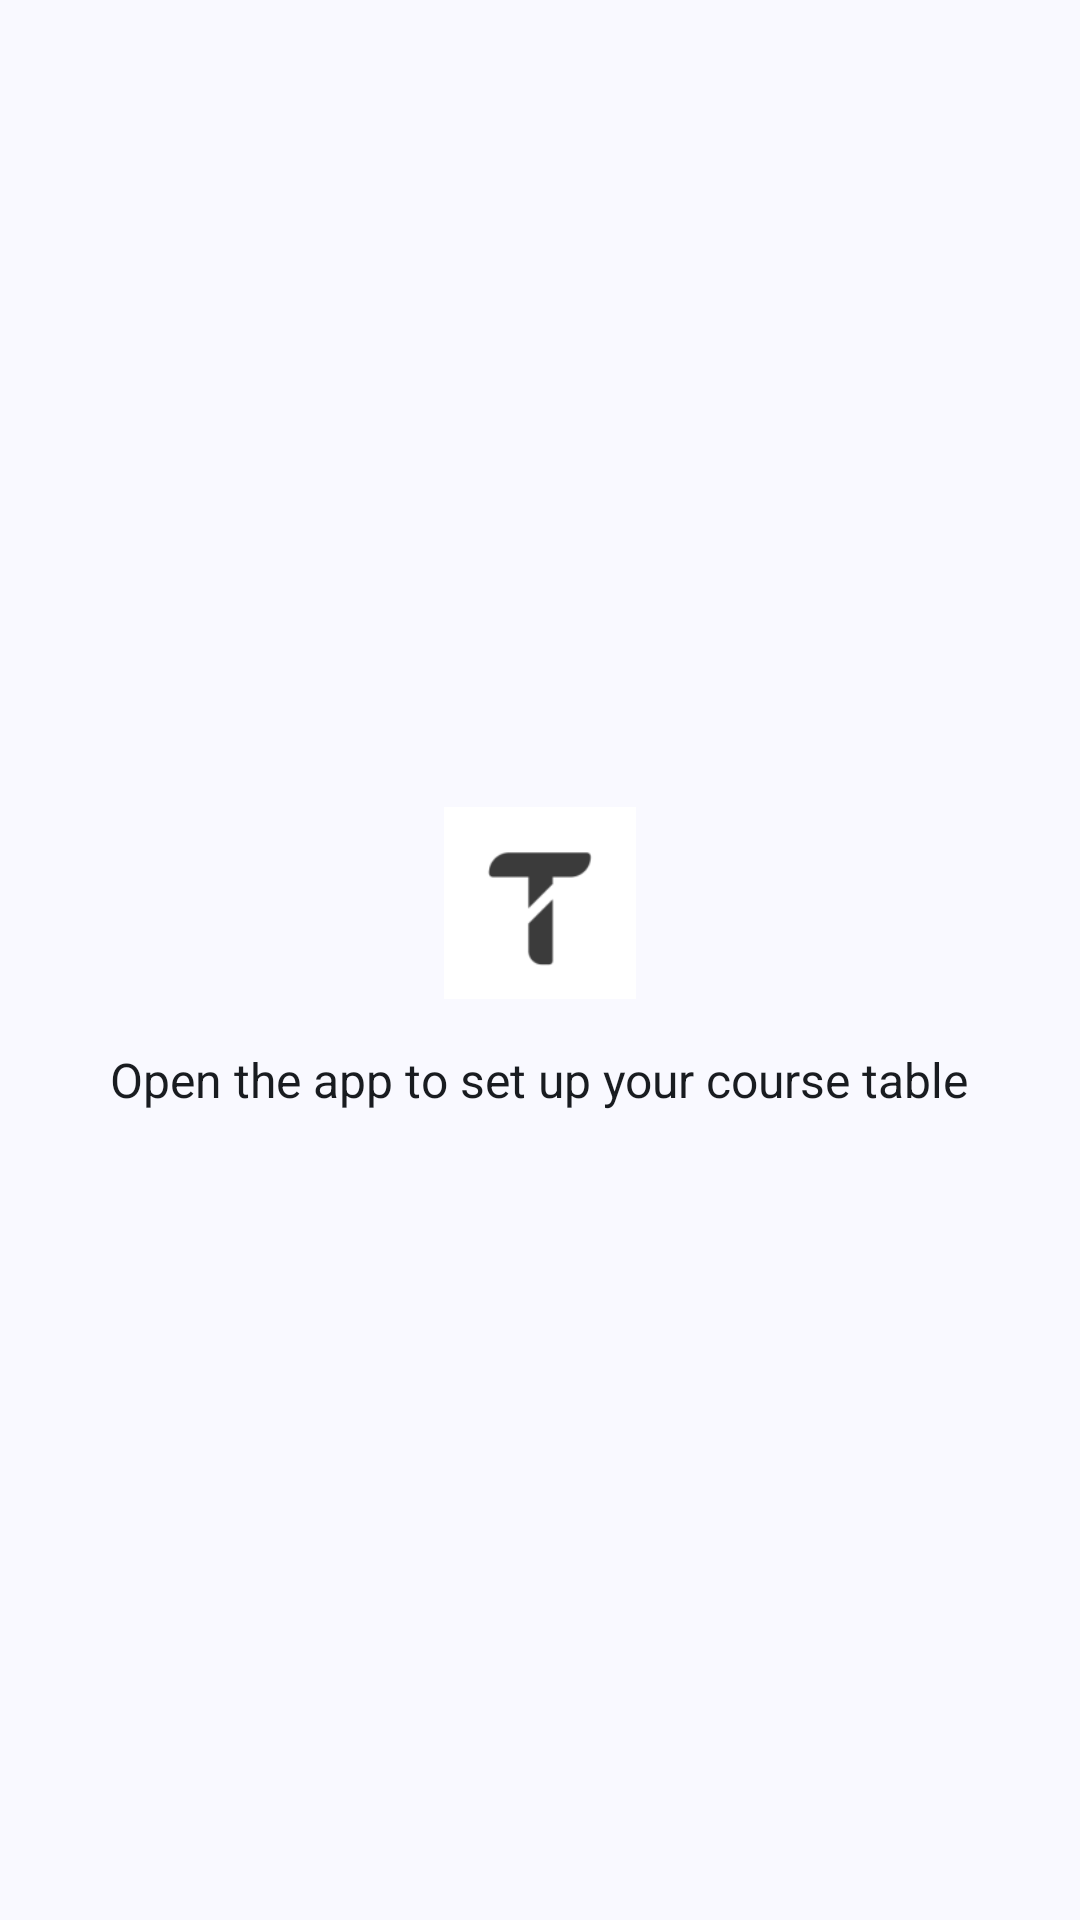

This screen was rendered from an Android layout file. Write that file and the resources it references.
<!-- AndroidManifest.xml: fallback theme Theme.MaterialComponents.DayNight.NoActionBar -->
<!-- res/layout/course_table_widget_fallback.xml -->
<?xml version="1.0" encoding="utf-8"?>
<LinearLayout xmlns:android="http://schemas.android.com/apk/res/android"
    android:id="@+id/course_widget_root"
    android:layout_width="match_parent"
    android:layout_height="match_parent"
    android:background="@color/course_widget_surface"
    android:gravity="center"
    android:orientation="vertical"
    android:padding="24dp">

    <ImageView
        android:layout_width="64dp"
        android:layout_height="64dp"
        android:contentDescription="@null"
        android:src="@mipmap/ic_launcher" />

    <TextView
        android:id="@+id/course_widget_setup_hint"
        android:layout_width="wrap_content"
        android:layout_height="wrap_content"
        android:layout_marginTop="16dp"
        android:gravity="center"
        android:text="@string/course_widget_setup_hint_initial"
        android:textColor="@color/course_widget_on_surface"
        android:textSize="16sp" />
</LinearLayout>
<!-- resources referenced by this layout -->
<resources>
  <color name="course_widget_on_surface">#FF191C20</color>
  <color name="course_widget_surface">#FFF9F9FF</color>
  <!-- mipmap ic_launcher: webp bitmap (mipmap-hdpi, 258 bytes) -->
  <string name="course_widget_setup_hint_initial">Open the app to set up your course table</string>
</resources>
